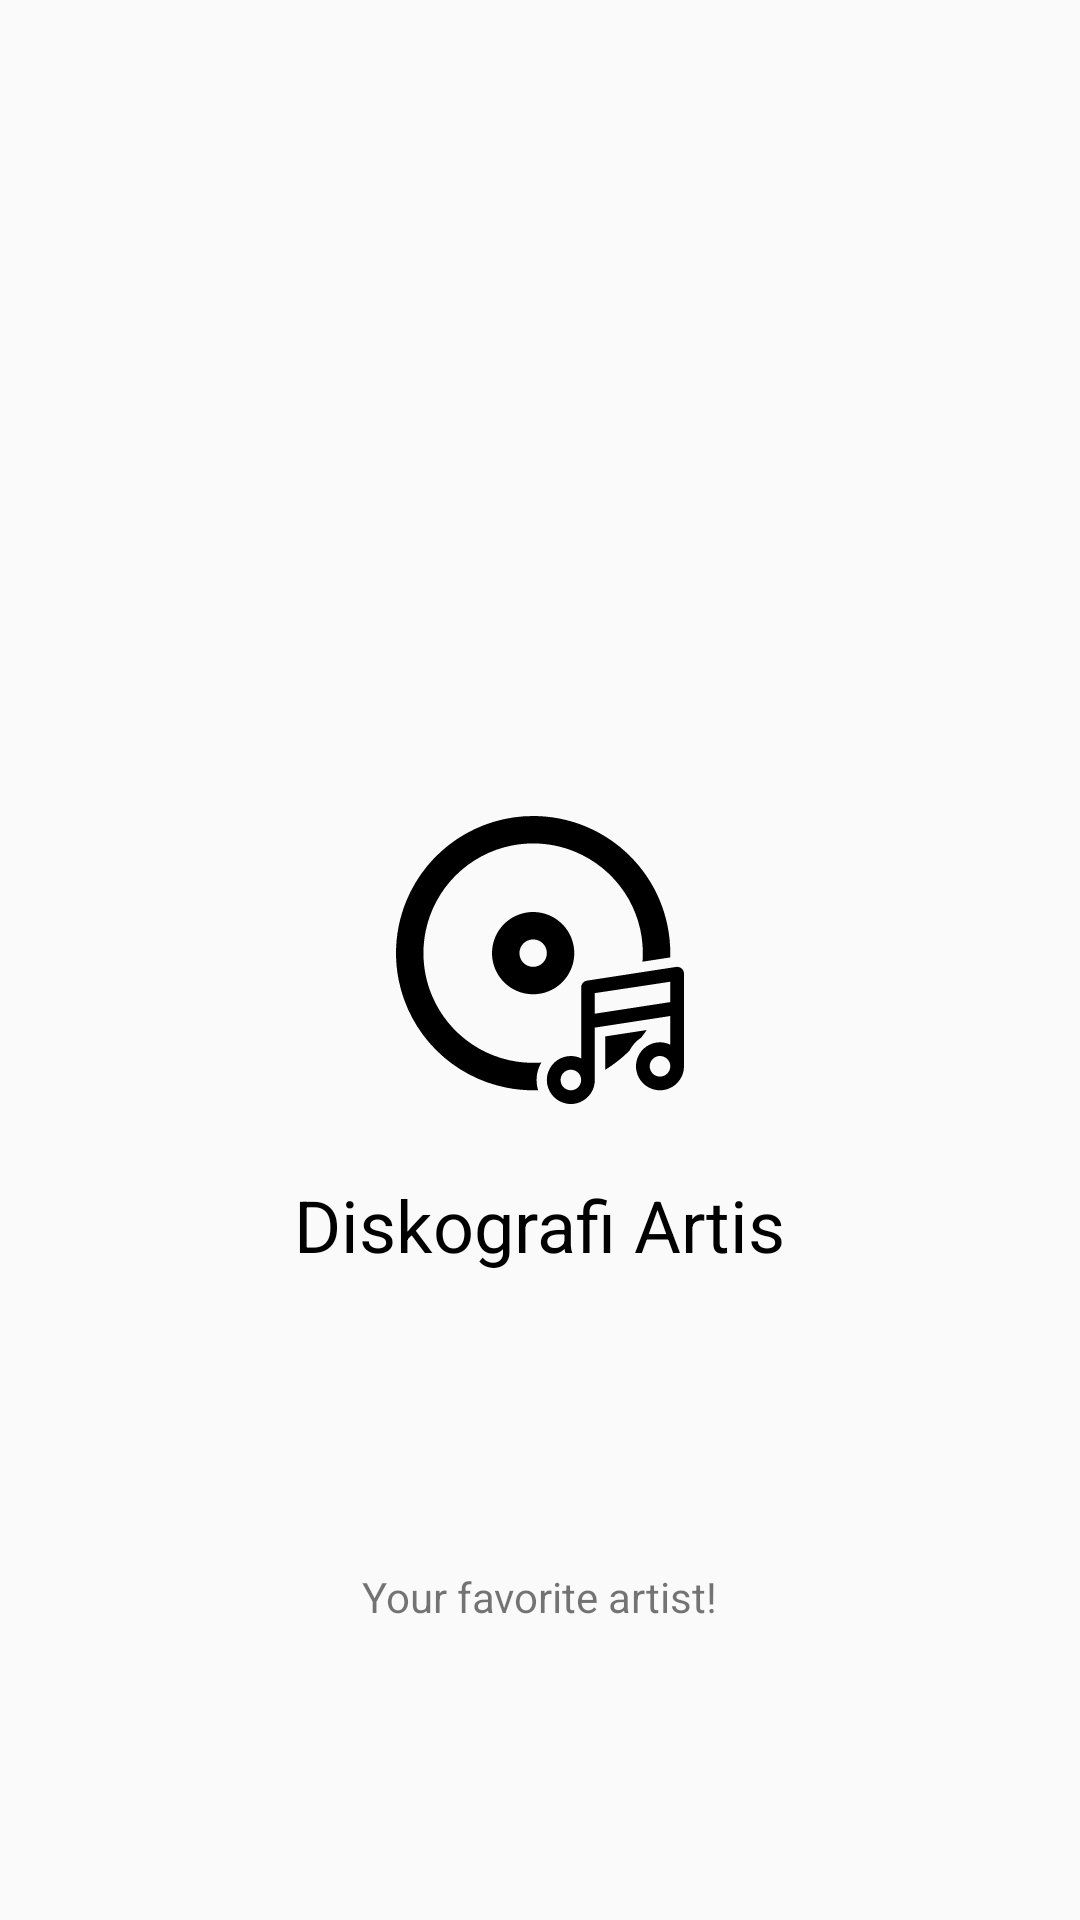

Layout XML and referenced resources for this Android screen:
<!-- AndroidManifest.xml: application theme Theme.AppCompat.DayNight -->
<!-- res/layout/activity_splash_screen.xml -->
<?xml version="1.0" encoding="utf-8"?>
<androidx.constraintlayout.widget.ConstraintLayout
    xmlns:android="http://schemas.android.com/apk/res/android"
    xmlns:tools="http://schemas.android.com/tools"
    xmlns:app="http://schemas.android.com/apk/res-auto"
    android:layout_width="match_parent"
    android:layout_height="match_parent"
    tools:context=".SplashScreen">

    <ImageView
        android:id="@+id/app_icon"
        android:layout_width="wrap_content"
        android:layout_height="wrap_content"
        android:contentDescription="@string/app_name"
        app:layout_constraintBottom_toBottomOf="parent"
        app:layout_constraintEnd_toEndOf="parent"
        app:layout_constraintStart_toStartOf="parent"
        app:layout_constraintTop_toTopOf="parent"
        app:srcCompat="@drawable/ic_diskografi_artis_96" />

    <TextView
        android:id="@+id/app_name"
        android:layout_width="wrap_content"
        android:layout_height="wrap_content"
        android:text="@string/app_name"
        android:textColor="@color/black"
        android:textSize="24sp"
        app:layout_constraintBottom_toBottomOf="parent"
        app:layout_constraintEnd_toEndOf="parent"
        app:layout_constraintHorizontal_bias=".5"
        app:layout_constraintStart_toStartOf="parent"
        app:layout_constraintTop_toBottomOf="@+id/app_icon"
        app:layout_constraintVertical_bias=".1" />

    <TextView
        android:id="@+id/motto"
        android:layout_width="wrap_content"
        android:layout_height="wrap_content"
        android:text="@string/your_favorite_artist"
        app:layout_constraintBottom_toBottomOf="parent"
        app:layout_constraintEnd_toEndOf="parent"
        app:layout_constraintStart_toStartOf="parent"
        app:layout_constraintTop_toBottomOf="@+id/app_name" />

</androidx.constraintlayout.widget.ConstraintLayout>
<!-- resources referenced by this layout -->
<resources>
  <!-- drawable ic_diskografi_artis_96: vector/xml drawable (drawable, 4297 chars, omitted) -->
  <string name="app_name">Diskografi Artis</string>
  <string name="your_favorite_artist">Your favorite artist!</string>
  <!-- not gathered from this repository: default colours our renderer supplied (Android Studio template values) -->
  <color name="black">#FF000000</color>
</resources>
